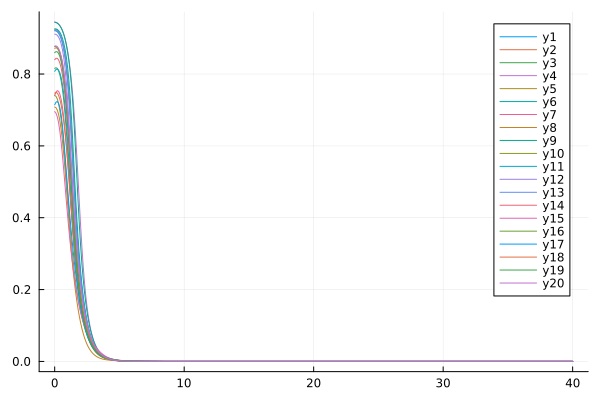

Values plotted in this chart, from the file beside it:
flowtime, whM2R1, whM2R2, whM2R3, whM2R4, whM2R5, whM2R6, whM2R7, whM2R8, whM2R9, whM2R10, whM2R11, whM2R12, whM2R13, whM2R14, whM2R15, whM2R16, whM2R17, whM2R18, whM2R19, whM2R20
0.0, 0.9205, 0.8716, 0.8157, 0.9449, 0.9251, 0.9255, 0.7402, 0.7082, 0.9443, 0.7401, 0.8075, 0.9111, 0.9212, 0.8399, 0.6956, 0.8767, 0.7144, 0.7467, 0.8595, 0.8777
0.1, 0.92, 0.8731, 0.8177, 0.9441, 0.9245, 0.9256, 0.7497, 0.7064, 0.9435, 0.7381, 0.8128, 0.9104, 0.9212, 0.8438, 0.691, 0.8763, 0.7218, 0.749, 0.8625, 0.8785
0.2, 0.9177, 0.8719, 0.8156, 0.9422, 0.9223, 0.9241, 0.7537, 0.6998, 0.9416, 0.7307, 0.814, 0.9079, 0.9195, 0.8437, 0.681, 0.8729, 0.7234, 0.747, 0.8618, 0.8765
0.3, 0.9136, 0.8678, 0.8091, 0.9392, 0.9182, 0.9211, 0.7519, 0.6878, 0.9387, 0.7176, 0.8109, 0.903, 0.9158, 0.8395, 0.6646, 0.8663, 0.7186, 0.7406, 0.8574, 0.8713
0.4, 0.9071, 0.8602, 0.7979, 0.9348, 0.9119, 0.9162, 0.744, 0.6698, 0.9343, 0.6984, 0.8031, 0.8953, 0.9099, 0.8308, 0.6409, 0.8558, 0.7064, 0.7297, 0.8486, 0.8625
0.5, 0.8979, 0.8486, 0.7811, 0.9289, 0.903, 0.9091, 0.7294, 0.6453, 0.9284, 0.6729, 0.79, 0.884, 0.9013, 0.817, 0.6099, 0.8411, 0.6857, 0.7139, 0.835, 0.8496
0.6, 0.8854, 0.8319, 0.7579, 0.9211, 0.8907, 0.8994, 0.7078, 0.614, 0.9206, 0.6409, 0.7707, 0.8681, 0.8892, 0.7973, 0.5729, 0.8215, 0.6561, 0.6932, 0.8156, 0.8318
0.7, 0.8687, 0.8089, 0.7273, 0.9111, 0.8744, 0.8863, 0.679, 0.5763, 0.9105, 0.6028, 0.744, 0.846, 0.8727, 0.7712, 0.5318, 0.7961, 0.6182, 0.6671, 0.7895, 0.8082
0.8, 0.8468, 0.7784, 0.6882, 0.8985, 0.8529, 0.8691, 0.6432, 0.5331, 0.8976, 0.5595, 0.7089, 0.8162, 0.8504, 0.738, 0.4889, 0.7643, 0.5743, 0.6358, 0.7555, 0.7779
0.9, 0.8185, 0.739, 0.6409, 0.8828, 0.8253, 0.8467, 0.6016, 0.4862, 0.8814, 0.5127, 0.6651, 0.7769, 0.8206, 0.6975, 0.4461, 0.7253, 0.5276, 0.5992, 0.7129, 0.7402
1.0, 0.7823, 0.6904, 0.5869, 0.8635, 0.79, 0.8177, 0.5555, 0.4375, 0.8611, 0.4643, 0.6131, 0.7278, 0.7816, 0.6503, 0.4047, 0.6789, 0.4809, 0.5579, 0.6618, 0.6952
1.1, 0.7373, 0.6333, 0.5291, 0.8399, 0.7463, 0.7804, 0.5069, 0.3893, 0.8358, 0.4163, 0.555, 0.6704, 0.7323, 0.5976, 0.3655, 0.6259, 0.4359, 0.5128, 0.6032, 0.6438
1.2, 0.6837, 0.5704, 0.4712, 0.8116, 0.6938, 0.7333, 0.4575, 0.3432, 0.8044, 0.3704, 0.4939, 0.6081, 0.6735, 0.5418, 0.329, 0.568, 0.3934, 0.4656, 0.54, 0.5877
1.3, 0.6231, 0.5054, 0.4159, 0.7777, 0.6336, 0.6758, 0.409, 0.3006, 0.7656, 0.328, 0.4333, 0.5449, 0.6084, 0.4853, 0.2954, 0.508, 0.3537, 0.4181, 0.4758, 0.5297
1.4, 0.5587, 0.4418, 0.3649, 0.7378, 0.5683, 0.6095, 0.3628, 0.2621, 0.7179, 0.2897, 0.3761, 0.484, 0.5414, 0.4306, 0.2649, 0.4488, 0.3168, 0.3724, 0.4143, 0.4724
1.5, 0.4941, 0.3824, 0.3189, 0.6912, 0.5015, 0.5388, 0.32, 0.2278, 0.6605, 0.2556, 0.3243, 0.4271, 0.4768, 0.3792, 0.2374, 0.3928, 0.2827, 0.3297, 0.3581, 0.4178
1.6, 0.4323, 0.3285, 0.278, 0.6376, 0.4367, 0.4688, 0.2809, 0.1975, 0.5939, 0.2255, 0.2786, 0.375, 0.4168, 0.3321, 0.2127, 0.3413, 0.2514, 0.2907, 0.3083, 0.3674
1.7, 0.3755, 0.2806, 0.2419, 0.5772, 0.3766, 0.4038, 0.246, 0.1707, 0.5218, 0.1992, 0.2389, 0.3278, 0.3626, 0.2895, 0.1907, 0.2952, 0.2229, 0.2557, 0.265, 0.3217
1.8, 0.3244, 0.2389, 0.2101, 0.5118, 0.3226, 0.3458, 0.2149, 0.147, 0.4495, 0.1761, 0.2048, 0.2856, 0.3142, 0.2516, 0.171, 0.2543, 0.1971, 0.2245, 0.2278, 0.281
1.9, 0.2793, 0.2028, 0.1823, 0.4444, 0.2752, 0.2953, 0.1876, 0.1262, 0.3823, 0.1558, 0.1757, 0.2479, 0.2714, 0.218, 0.1536, 0.2186, 0.1739, 0.1969, 0.1957, 0.2449
2.0, 0.2397, 0.172, 0.1579, 0.3789, 0.234, 0.2519, 0.1635, 0.1079, 0.323, 0.138, 0.1508, 0.2146, 0.2336, 0.1885, 0.138, 0.1877, 0.1532, 0.1724, 0.1682, 0.2131
2.1, 0.2052, 0.1457, 0.1367, 0.3187, 0.1985, 0.2146, 0.1424, 0.09188, 0.2724, 0.1223, 0.1297, 0.1853, 0.2006, 0.1626, 0.1241, 0.1609, 0.1347, 0.1509, 0.1446, 0.1851
2.2, 0.1754, 0.1235, 0.1181, 0.2657, 0.1681, 0.1827, 0.124, 0.07806, 0.2296, 0.1084, 0.1117, 0.1596, 0.1719, 0.1401, 0.1118, 0.1379, 0.1183, 0.1319, 0.1242, 0.1607
2.3, 0.1497, 0.1047, 0.102, 0.2205, 0.1422, 0.1554, 0.1078, 0.06618, 0.1936, 0.09614, 0.09637, 0.1373, 0.1469, 0.1205, 0.1007, 0.1181, 0.1039, 0.1153, 0.1066, 0.1393
2.4, 0.1276, 0.08886, 0.08794, 0.1826, 0.1201, 0.1321, 0.09368, 0.05603, 0.1632, 0.08526, 0.08331, 0.1178, 0.1255, 0.1035, 0.09073, 0.1011, 0.09111, 0.1006, 0.0915, 0.1205
2.5, 0.1086, 0.07546, 0.07572, 0.151, 0.1013, 0.1121, 0.0814, 0.04737, 0.1376, 0.0756, 0.07215, 0.101, 0.1071, 0.08884, 0.08176, 0.08656, 0.07989, 0.08774, 0.07849, 0.1042
2.6, 0.09246, 0.06414, 0.06511, 0.1249, 0.0854, 0.09512, 0.07075, 0.04002, 0.1159, 0.067, 0.06258, 0.08652, 0.09127, 0.07616, 0.07365, 0.0741, 0.07003, 0.07645, 0.06731, 0.08991
2.7, 0.07866, 0.05456, 0.0559, 0.1034, 0.07193, 0.08063, 0.06155, 0.03378, 0.09763, 0.05935, 0.05434, 0.07402, 0.07779, 0.06524, 0.0663, 0.06342, 0.06139, 0.06656, 0.05773, 0.07747
2.8, 0.06691, 0.04646, 0.04793, 0.08564, 0.06056, 0.0683, 0.05363, 0.02849, 0.08215, 0.05253, 0.0472, 0.06328, 0.0663, 0.05584, 0.05962, 0.05429, 0.05382, 0.05789, 0.04951, 0.06666
2.9, 0.05691, 0.0396, 0.04104, 0.07097, 0.05098, 0.05784, 0.0468, 0.02402, 0.06908, 0.04645, 0.04098, 0.05405, 0.0565, 0.04776, 0.05353, 0.04647, 0.04718, 0.0503, 0.04249, 0.05726
3.0, 0.04841, 0.03379, 0.0351, 0.05885, 0.04293, 0.04897, 0.04091, 0.02025, 0.05807, 0.04102, 0.03554, 0.04614, 0.04816, 0.04083, 0.04798, 0.03977, 0.04136, 0.04368, 0.03649, 0.04913
3.1, 0.04119, 0.02886, 0.02998, 0.04883, 0.03617, 0.04146, 0.03583, 0.01708, 0.0488, 0.03619, 0.03079, 0.03936, 0.04105, 0.0349, 0.04289, 0.03404, 0.03626, 0.03789, 0.03137, 0.04209
3.2, 0.03506, 0.02467, 0.02559, 0.04055, 0.03051, 0.03512, 0.03144, 0.01443, 0.04101, 0.03188, 0.02665, 0.03356, 0.035, 0.02983, 0.03824, 0.02914, 0.03179, 0.03285, 0.027, 0.03601
3.3, 0.02986, 0.02111, 0.02184, 0.03369, 0.02576, 0.02976, 0.02763, 0.01222, 0.03447, 0.02804, 0.02307, 0.02859, 0.02984, 0.02551, 0.03397, 0.02495, 0.02787, 0.02847, 0.02327, 0.03078
3.4, 0.02544, 0.01808, 0.01863, 0.02801, 0.02178, 0.02523, 0.02433, 0.0104, 0.02898, 0.02462, 0.01997, 0.02433, 0.02545, 0.02183, 0.03006, 0.02136, 0.02442, 0.02465, 0.02009, 0.02628
3.5, 0.02169, 0.01551, 0.01591, 0.0233, 0.01845, 0.02142, 0.02145, 0.008888, 0.02438, 0.02159, 0.01731, 0.0207, 0.0217, 0.01869, 0.02648, 0.01828, 0.0214, 0.02134, 0.01739, 0.02241
3.6, 0.01851, 0.01331, 0.01361, 0.01939, 0.01565, 0.0182, 0.01893, 0.007651, 0.02052, 0.01891, 0.01503, 0.01759, 0.0185, 0.01603, 0.02321, 0.01565, 0.01874, 0.01847, 0.01508, 0.01909
3.7, 0.01582, 0.01144, 0.01167, 0.01614, 0.01331, 0.01549, 0.01674, 0.006637, 0.01729, 0.01653, 0.01306, 0.01493, 0.01578, 0.01377, 0.02022, 0.0134, 0.01641, 0.01598, 0.01311, 0.01625
3.8, 0.01353, 0.009834, 0.01003, 0.01344, 0.01133, 0.01321, 0.01481, 0.005806, 0.01459, 0.01443, 0.01137, 0.01267, 0.01345, 0.01185, 0.01752, 0.01147, 0.01436, 0.01382, 0.01144, 0.01382
3.9, 0.01159, 0.008461, 0.008656, 0.01119, 0.009671, 0.01128, 0.01311, 0.005121, 0.01232, 0.01259, 0.009911, 0.01073, 0.01146, 0.01021, 0.01508, 0.009817, 0.01256, 0.01194, 0.01, 0.01174
4.0, 0.009943, 0.007283, 0.007496, 0.009323, 0.008269, 0.009657, 0.01161, 0.004549, 0.01041, 0.01097, 0.008647, 0.009085, 0.009756, 0.008821, 0.0129, 0.008405, 0.01098, 0.01032, 0.008772, 0.00996
4.1, 0.00855, 0.006272, 0.006515, 0.007767, 0.007084, 0.008278, 0.01029, 0.004067, 0.008814, 0.00956, 0.007549, 0.007684, 0.008304, 0.007635, 0.01098, 0.007196, 0.009595, 0.008906, 0.007714, 0.008445
4.2, 0.007367, 0.005402, 0.005679, 0.006472, 0.00608, 0.007108, 0.009118, 0.003652, 0.007468, 0.008328, 0.006595, 0.006492, 0.007064, 0.006621, 0.00929, 0.006162, 0.008377, 0.007683, 0.006801, 0.007155
4.3, 0.006364, 0.004655, 0.004961, 0.005395, 0.005226, 0.006111, 0.008075, 0.00329, 0.006335, 0.007255, 0.005764, 0.00548, 0.006006, 0.005752, 0.00783, 0.005277, 0.007308, 0.006622, 0.006007, 0.006059
4.4, 0.00551, 0.004012, 0.004339, 0.0045, 0.004498, 0.00526, 0.007146, 0.00297, 0.005378, 0.006325, 0.00504, 0.004621, 0.005103, 0.005004, 0.006577, 0.00452, 0.006372, 0.005701, 0.005313, 0.005128
4.5, 0.004781, 0.003459, 0.003796, 0.003757, 0.003875, 0.004531, 0.006318, 0.002683, 0.004569, 0.005517, 0.004408, 0.003894, 0.004332, 0.00436, 0.005513, 0.003872, 0.005551, 0.004903, 0.004702, 0.004339
4.6, 0.004157, 0.002984, 0.00332, 0.00314, 0.003343, 0.003906, 0.005579, 0.002424, 0.003884, 0.004818, 0.003857, 0.003279, 0.003675, 0.003803, 0.004614, 0.003317, 0.004833, 0.00421, 0.004159, 0.003672
4.7, 0.003619, 0.002575, 0.0029, 0.002628, 0.002885, 0.003368, 0.004919, 0.00219, 0.003303, 0.004212, 0.003376, 0.002759, 0.003115, 0.00332, 0.003859, 0.002843, 0.004205, 0.00361, 0.003675, 0.003109
4.8, 0.003153, 0.002225, 0.002529, 0.002203, 0.002493, 0.002906, 0.004331, 0.001977, 0.002809, 0.003686, 0.002956, 0.002321, 0.002637, 0.002901, 0.003227, 0.002437, 0.003655, 0.00309, 0.003242, 0.002633
4.9, 0.002747, 0.001923, 0.002203, 0.001851, 0.002155, 0.002507, 0.003807, 0.001785, 0.00239, 0.003229, 0.002589, 0.001951, 0.002231, 0.002536, 0.002699, 0.002089, 0.003176, 0.002639, 0.002853, 0.002232
5.0, 0.002393, 0.001664, 0.001917, 0.001558, 0.001865, 0.002164, 0.00334, 0.001611, 0.002032, 0.002831, 0.002269, 0.001641, 0.001885, 0.002218, 0.002257, 0.00179, 0.002757, 0.00225, 0.002504, 0.001893
5.1, 0.002082, 0.001442, 0.001667, 0.001314, 0.001615, 0.001869, 0.002926, 0.001453, 0.001728, 0.002484, 0.001989, 0.001379, 0.001591, 0.001941, 0.001888, 0.001535, 0.002391, 0.001913, 0.002192, 0.001608
5.2, 0.001809, 0.001251, 0.001449, 0.001111, 0.0014, 0.001615, 0.002559, 0.001312, 0.001469, 0.00218, 0.001745, 0.00116, 0.001341, 0.001699, 0.001579, 0.001316, 0.002073, 0.001623, 0.001914, 0.001367
5.3, 0.001571, 0.001086, 0.001262, 0.0009421, 0.001214, 0.001396, 0.002235, 0.001184, 0.001248, 0.001913, 0.001533, 0.0009766, 0.001128, 0.001488, 0.001319, 0.001128, 0.001795, 0.001372, 0.001668, 0.001163
5.4, 0.001362, 0.000944, 0.0011, 0.0008006, 0.001055, 0.001208, 0.001949, 0.001069, 0.001061, 0.001678, 0.001347, 0.0008227, 0.0009481, 0.001304, 0.001101, 0.0009665, 0.001554, 0.001157, 0.001451, 0.0009902
5.5, 0.001181, 0.0008218, 0.0009624, 0.0006821, 0.0009172, 0.001046, 0.001699, 0.0009656, 0.0009017, 0.00147, 0.001184, 0.000694, 0.0007953, 0.001143, 0.0009172, 0.0008279, 0.001343, 0.0009723, 0.001261, 0.0008433
5.6, 0.001023, 0.0007162, 0.0008447, 0.0005826, 0.0007985, 0.0009063, 0.00148, 0.0008727, 0.0007666, 0.001286, 0.001042, 0.0005864, 0.0006659, 0.001002, 0.000762, 0.0007088, 0.00116, 0.0008145, 0.001095, 0.0007181
5.7, 0.000886, 0.0006251, 0.0007444, 0.0004988, 0.0006959, 0.0007863, 0.00129, 0.0007893, 0.0006522, 0.001123, 0.0009181, 0.0004963, 0.0005563, 0.0008796, 0.0006309, 0.0006064, 0.001001, 0.0006801, 0.0009505, 0.0006112
5.8, 0.0007679, 0.0005462, 0.000659, 0.0004281, 0.0006072, 0.0006829, 0.001123, 0.0007142, 0.0005552, 0.0009779, 0.0008094, 0.000421, 0.0004637, 0.0007725, 0.0005201, 0.0005184, 0.0008628, 0.0005663, 0.000825, 0.0005198
5.9, 0.0006659, 0.0004779, 0.0005861, 0.0003682, 0.0005305, 0.0005939, 0.000979, 0.0006466, 0.0004732, 0.000849, 0.0007142, 0.0003579, 0.0003856, 0.0006791, 0.0004263, 0.0004427, 0.0007426, 0.0004704, 0.0007162, 0.0004415
... 341 more rows
